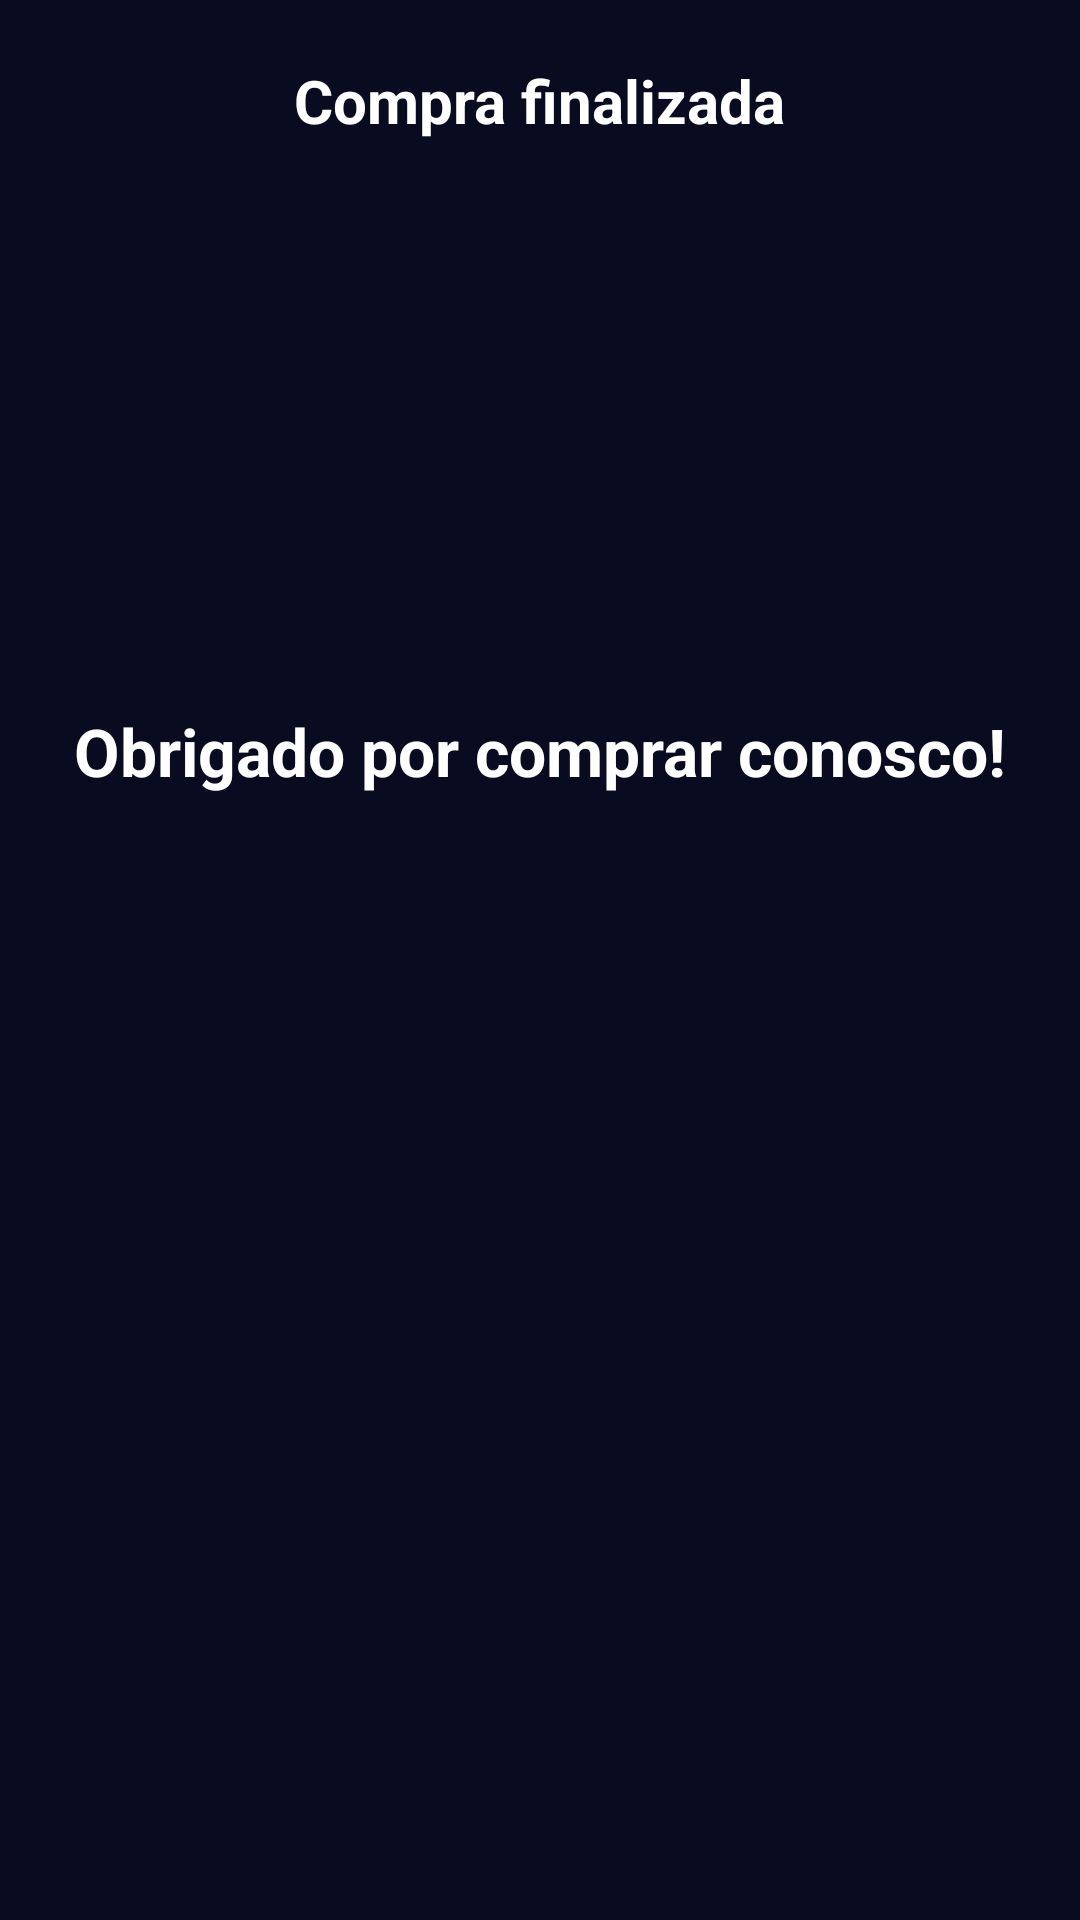

Here is an Android app screen rendered from its layout file. Give the layout XML and the strings, colors and styles it references.
<!-- AndroidManifest.xml: application theme Theme.Ecommerce -->
<!-- res/layout/fragment_receipt.xml -->
<?xml version="1.0" encoding="utf-8"?>
<androidx.constraintlayout.widget.ConstraintLayout android:id="@+id/clReceipt"
    xmlns:android="http://schemas.android.com/apk/res/android"
    android:layout_width="match_parent"
    android:layout_height="match_parent"
    android:background="@color/purple_700"
    xmlns:app="http://schemas.android.com/apk/res-auto"
    xmlns:tools="http://schemas.android.com/tools">

    <androidx.appcompat.widget.AppCompatTextView android:id="@+id/tvFinishedPurchase"
        android:layout_width="wrap_content"
        android:layout_height="wrap_content"
        android:layout_marginTop="20dp"
        android:text="@string/finished_purchase"
        android:textSize="20sp"
        android:textStyle="bold"
        app:layout_constraintTop_toTopOf="parent"
        app:layout_constraintEnd_toEndOf="parent"
        app:layout_constraintStart_toStartOf="parent"/>

    <LinearLayout android:id="@+id/llData"
        android:layout_width="match_parent"
        android:layout_height="wrap_content"
        android:layout_marginTop="30dp"
        android:orientation="vertical"
        app:layout_constraintTop_toBottomOf="@id/tvFinishedPurchase">

        <androidx.appcompat.widget.AppCompatTextView android:id="@+id/tvTotalValue"
            android:layout_width="wrap_content"
            android:layout_height="wrap_content"
            android:layout_marginTop="20dp"
            android:layout_marginStart="30dp"
            tools:text="Valor total: R$ 2,50"
            android:textSize="18sp"
            android:textStyle="bold"/>

        <androidx.appcompat.widget.AppCompatTextView android:id="@+id/tvTotalItems"
            android:layout_width="wrap_content"
            android:layout_height="wrap_content"
            android:layout_marginTop="10dp"
            android:layout_marginStart="30dp"
            tools:text="Número de itens: 5"
            android:textSize="18sp"
            android:textStyle="bold"/>

    </LinearLayout>

    <androidx.appcompat.widget.AppCompatTextView android:id="@+id/tvThankYou"
        android:layout_width="wrap_content"
        android:layout_height="wrap_content"
        android:layout_marginTop="80dp"
        android:text="@string/thanks_for_shopping"
        android:textSize="22sp"
        android:textStyle="bold"
        app:layout_constraintTop_toBottomOf="@id/llData"
        app:layout_constraintEnd_toEndOf="parent"
        app:layout_constraintStart_toStartOf="parent"/>

</androidx.constraintlayout.widget.ConstraintLayout>
<!-- resources referenced by this layout -->
<resources>
  <color name="purple_700">#090B20</color>
  <string name="finished_purchase">Compra finalizada</string>
  <string name="thanks_for_shopping">Obrigado por comprar conosco!</string>
  <style name="Theme.Ecommerce" parent="Theme.MaterialComponents.Light.NoActionBar">
          
          <item name="colorPrimary">@color/purple_500</item>
          <item name="colorOnPrimary">@color/white</item>
          
          <item name="colorSecondary">@color/green_200</item>
          <item name="colorOnSecondary">@color/white</item>
          
          <item name="android:statusBarColor" tools:targetApi="l">?attr/colorPrimary</item>
          
          <item name="android:windowBackground">@color/purple_700</item>
          <item name="android:textColor">@color/white</item>
          <item name="android:buttonStyle">@style/Button</item>
          <item name="colorError">@color/red_200</item>
      </style>
  <color name="purple_500">#7900DF</color>
  <color name="white">#FFFFFFFF</color>
  <color name="green_200">#0AF585</color>
  <style name="Button" parent="Widget.AppCompat.Button">
          <item name="android:background">@drawable/button_shape</item>
          <item name="android:textStyle">bold</item>
      </style>
  <color name="red_200">#FF2D2D</color>
  <!-- drawable button_shape (drawable) -->
  <?xml version="1.0" encoding="utf-8"?>
  <ripple android:color="@color/white" xmlns:android="http://schemas.android.com/apk/res/android">
  
      <item>
          <shape android:shape="rectangle">
              <solid android:color="?android:attr/colorPrimary"/>
              <corners android:radius="10dp"/>
          </shape>
      </item>
  
  </ripple>
</resources>
